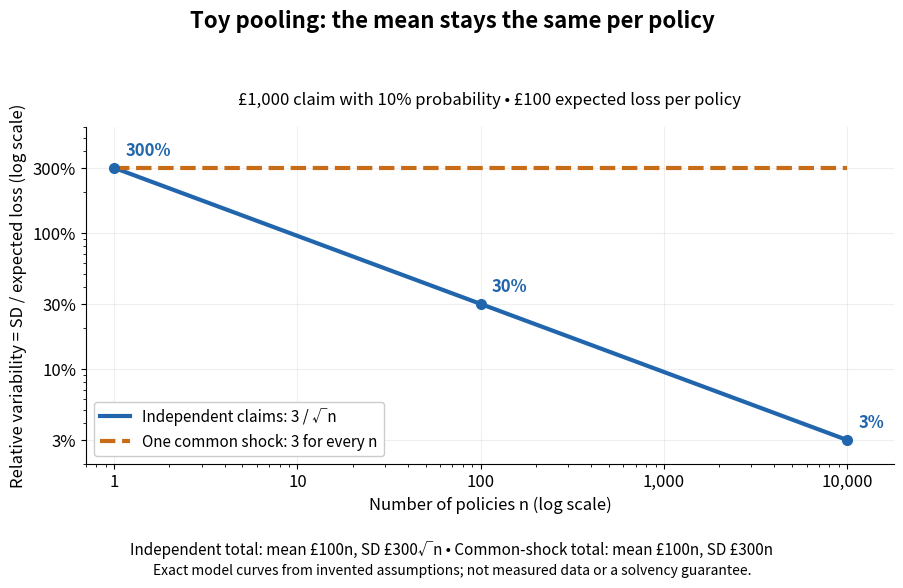

The matplotlib source for this figure: (Note: this script raises an exception after producing the figure.)
"""Exact toy pooling CV curves, independent claims versus one common shock.

Run from _media with MPLCONFIGDIR=/tmp/codex-wiki-matplotlib.
Tested with Python 3.14.4, matplotlib 3.10.7, numpy 2.3.5.
Writes the matching opaque PNG basename into the current working directory.
"""

from pathlib import Path

import matplotlib

matplotlib.use("Agg")
import matplotlib.pyplot as plt
import numpy as np


def main():
    plt.rcParams.update({"font.size": 12, "axes.spines.top": False,
                         "axes.spines.right": False, "figure.facecolor": "white",
                         "axes.facecolor": "white"})
    fig, ax = plt.subplots(figsize=(9.2, 5.8))
    n = np.logspace(0, 4, 300)
    ax.loglog(n, 3 / np.sqrt(n), color="#2166ac", lw=3,
              label="Independent claims: 3 / √n")
    ax.loglog(n, np.full_like(n, 3), color="#c96c18", lw=3, linestyle="--",
              label="One common shock: 3 for every n")
    for size, label in [(1, "300%"), (100, "30%"), (10000, "3%")]:
        cv = 3 / np.sqrt(size)
        ax.plot(size, cv, "o", color="#2166ac", markersize=7)
        ax.annotate(label, (size, cv), xytext=(8, 9), textcoords="offset points",
                    color="#2166ac", weight="bold")
    ax.set_xlim(0.7, 18000)
    ax.set_ylim(0.02, 6)
    ax.set_xticks([1, 10, 100, 1000, 10000], ["1", "10", "100", "1,000", "10,000"])
    ax.set_yticks([0.03, 0.1, 0.3, 1, 3], ["3%", "10%", "30%", "100%", "300%"])
    ax.set_xlabel("Number of policies n (log scale)")
    ax.set_ylabel("Relative variability = SD / expected loss (log scale)")
    ax.grid(which="major", alpha=0.2)
    ax.legend(loc="lower left", framealpha=1, fontsize=11)
    fig.suptitle("Toy pooling: the mean stays the same per policy", fontsize=16, weight="bold", y=0.98)
    ax.set_title("£1,000 claim with 10% probability • £100 expected loss per policy", fontsize=12, pad=16)
    fig.text(0.5, 0.04, "Independent total: mean £100n, SD £300√n • Common-shock total: mean £100n, SD £300n",
             ha="center", fontsize=11)
    fig.text(0.5, 0.005, "Exact model curves from invented assumptions; not measured data or a solvency guarantee.",
             ha="center", fontsize=10)
    fig.tight_layout(rect=(0, 0.08, 1, 0.94))
    fig.savefig(Path(__file__).with_suffix(".png").name, dpi=120, facecolor="white", transparent=False)
    plt.close(fig)


if __name__ == "__main__":
    main()
